Run: headless pygame with SDL's dummy video driver; simulated clock (each Clock.tick advances the game by its frame time, no real sleeping); random seed 0; keys injected as events and as key.get_pressed() state; no mouse input.
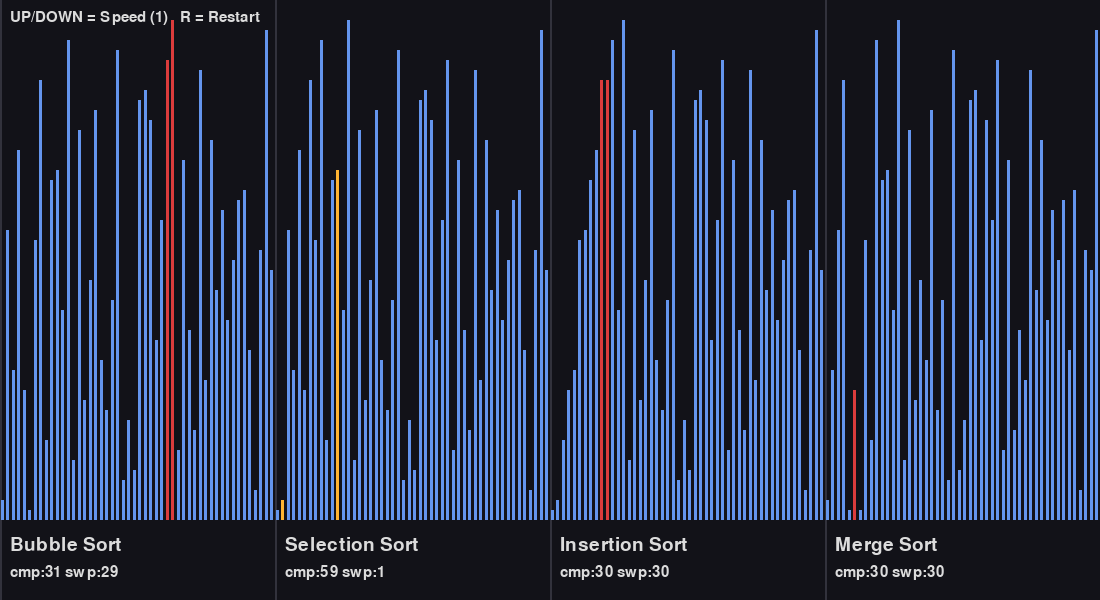
Frame 1 of 4 · flips 1–60 · no input
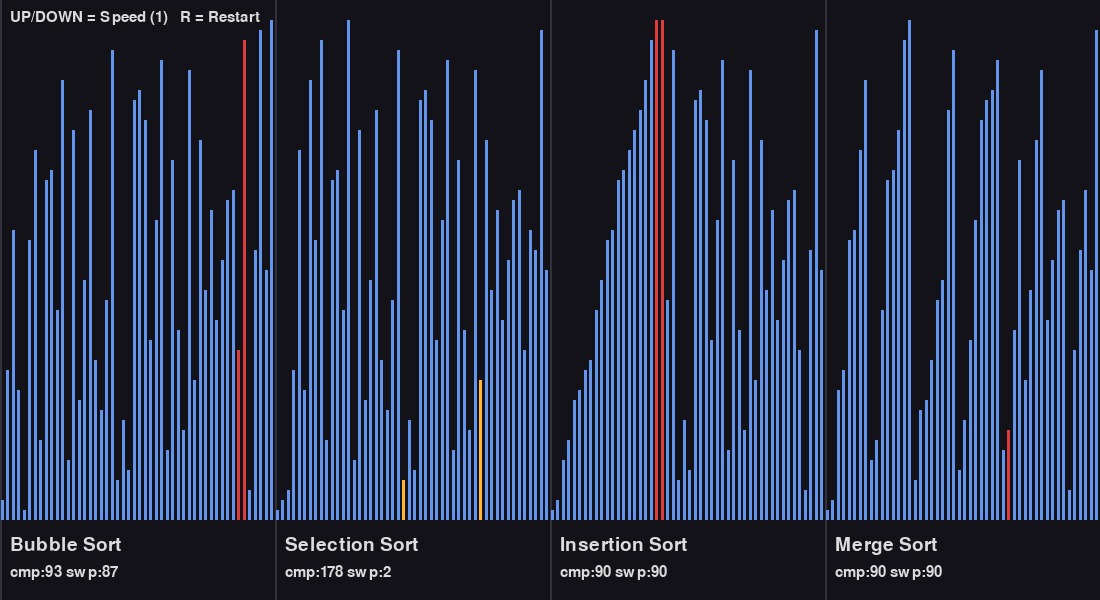
Frame 2 of 4 · flips 61–180 · tapped SPACE, RETURN · held RIGHT (→), D
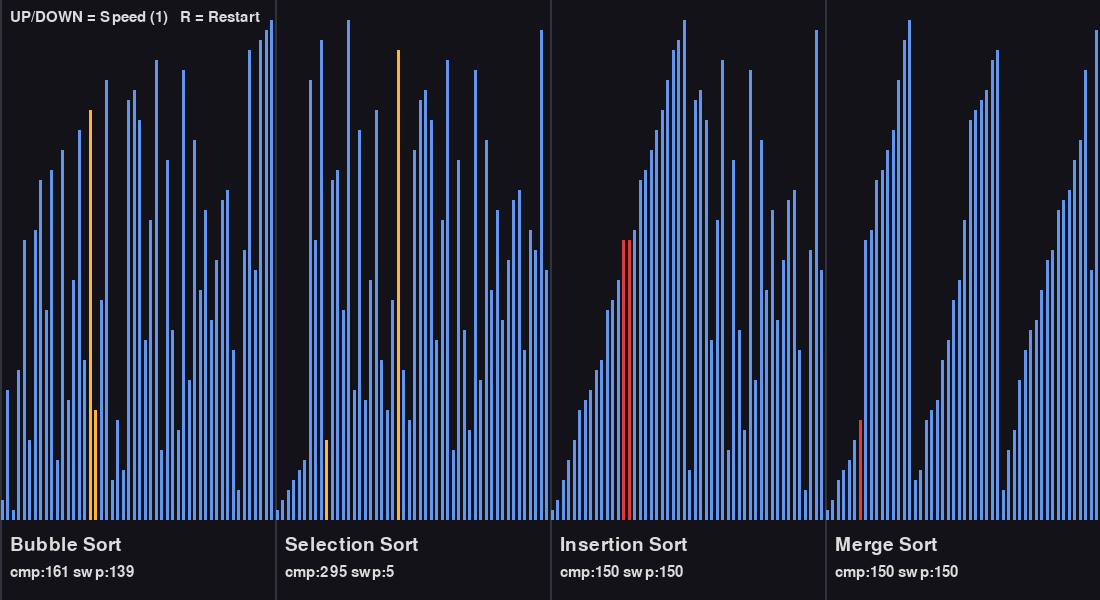
Frame 3 of 4 · flips 181–300 · held DOWN (↓), S
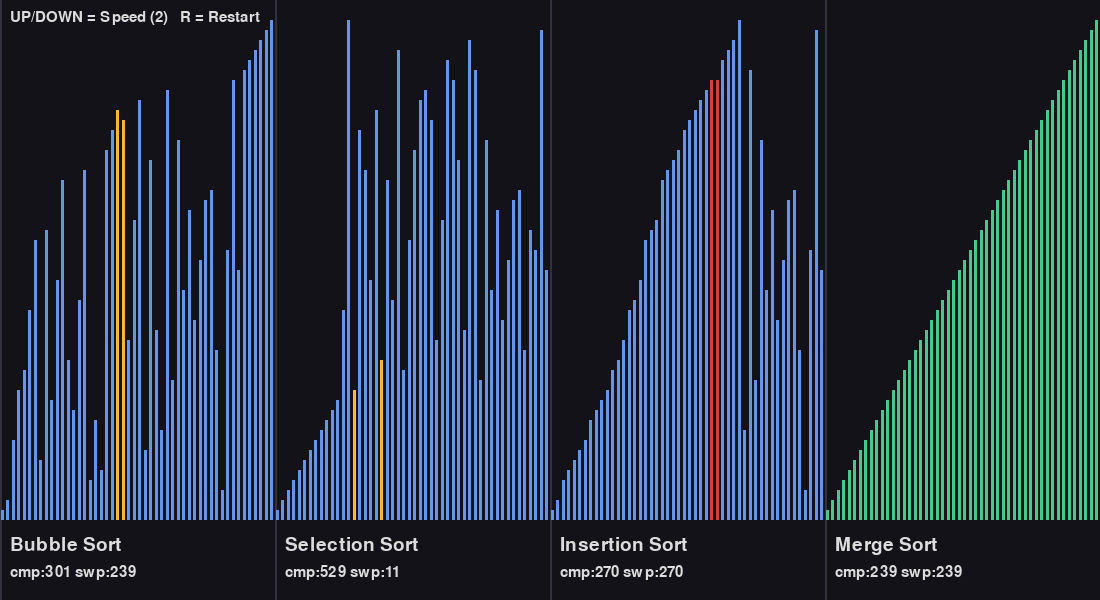
Frame 4 of 4 · flips 301–420 · held LEFT (←), A, UP (↑), W

The pygame program that drew these frames:


import pygame
import random
import sys

WIDTH, HEIGHT = 1100, 600
PANELS = 4
ARRAY_SIZE = 50
FPS = 60

BG = (18, 18, 24)
BAR = (100, 149, 237)
COMPARE = (255, 180, 50)
SWAP = (220, 60, 60)
DONE = (72, 199, 142)
TEXT = (220, 220, 220)
DIVIDER = (50, 50, 60)

pygame.init()
screen = pygame.display.set_mode((WIDTH, HEIGHT))
pygame.display.set_caption("Sorting Algorithm Visualizer")
clock = pygame.time.Clock()

font = pygame.font.SysFont(None, 28)
small_font = pygame.font.SysFont(None, 22)

speed = 1


def make_array():
    arr = list(range(1, ARRAY_SIZE + 1))
    random.shuffle(arr)
    return arr


def bubble_sort(arr):
    a = arr[:]
    n = len(a)
    for i in range(n):
        swapped = False
        for j in range(n - i - 1):
            yield a[:], j, j + 1, "compare"
            if a[j] > a[j + 1]:
                a[j], a[j + 1] = a[j + 1], a[j]
                swapped = True
                yield a[:], j, j + 1, "swap"
        if not swapped:
            break
    yield a[:], -1, -1, "done"


def selection_sort(arr):
    a = arr[:]
    n = len(a)
    for i in range(n):
        m = i
        for j in range(i + 1, n):
            yield a[:], m, j, "compare"
            if a[j] < a[m]:
                m = j
        if m != i:
            a[i], a[m] = a[m], a[i]
            yield a[:], i, m, "swap"
    yield a[:], -1, -1, "done"


def insertion_sort(arr):
    a = arr[:]
    for i in range(1, len(a)):
        key = a[i]
        j = i - 1
        while j >= 0 and a[j] > key:
            yield a[:], j, j + 1, "compare"
            a[j + 1] = a[j]
            yield a[:], j, j + 1, "swap"
            j -= 1
        a[j + 1] = key
    yield a[:], -1, -1, "done"


def merge_sort(arr):
    a = arr[:]
    n = len(a)
    width = 1
    while width < n:
        for left in range(0, n, 2 * width):
            mid = min(left + width, n)
            right = min(left + 2 * width, n)

            L = a[left:mid]
            R = a[mid:right]

            i = j = 0
            k = left

            while i < len(L) and j < len(R):
                yield a[:], left + i, mid + j, "compare"
                if L[i] <= R[j]:
                    a[k] = L[i]
                    i += 1
                else:
                    a[k] = R[j]
                    j += 1
                yield a[:], k, -1, "swap"
                k += 1

            while i < len(L):
                a[k] = L[i]
                i += 1
                k += 1

            while j < len(R):
                a[k] = R[j]
                j += 1
                k += 1

        width *= 2

    yield a[:], -1, -1, "done"


class Panel:
    def __init__(self, name):
        self.name = name
        self.comparisons = 0
        self.swaps = 0
        self.finished = False
        self.arr = []
        self.a = -1
        self.b = -1
        self.action = None


def setup():
    base = make_array()

    panels = [
        Panel("Bubble Sort"),
        Panel("Selection Sort"),
        Panel("Insertion Sort"),
        Panel("Merge Sort"),
    ]

    gens = [
        bubble_sort(base),
        selection_sort(base),
        insertion_sort(base),
        merge_sort(base),
    ]

    for p in panels:
        p.arr = base[:]

    return panels, gens


def draw_panel(panel, idx):
    panel_width = WIDTH // PANELS
    x_offset = idx * panel_width

    chart_height = HEIGHT - 100

    pygame.draw.line(
        screen, DIVIDER,
        (x_offset, 0),
        (x_offset, HEIGHT),
        2
    )

    n = len(panel.arr)
    if n == 0:
        return

    bar_width = panel_width / n

    for i, value in enumerate(panel.arr):
        h = (value / ARRAY_SIZE) * chart_height

        color = BAR

        if panel.finished:
            color = DONE
        elif panel.action == "compare" and i in (panel.a, panel.b):
            color = COMPARE
        elif panel.action == "swap" and i in (panel.a, panel.b):
            color = SWAP

        x = x_offset + i * bar_width
        y = HEIGHT - 80 - h

        pygame.draw.rect(
            screen,
            color,
            (x + 1, y, max(bar_width - 2, 1), h)
        )

    title = font.render(panel.name, True, TEXT)
    stats = small_font.render(
        f"cmp:{panel.comparisons} swp:{panel.swaps}",
        True,
        TEXT
    )

    screen.blit(title, (x_offset + 10, HEIGHT - 65))
    screen.blit(stats, (x_offset + 10, HEIGHT - 35))


panels, generators = setup()

running = True

while running:
    clock.tick(FPS)

    for event in pygame.event.get():
        if event.type == pygame.QUIT:
            running = False

        if event.type == pygame.KEYDOWN:
            if event.key == pygame.K_r:
                panels, generators = setup()

            elif event.key == pygame.K_UP:
                speed = min(speed + 1, 20)

            elif event.key == pygame.K_DOWN:
                speed = max(speed - 1, 1)

    for _ in range(speed):
        for i, gen in enumerate(generators):
            panel = panels[i]

            if panel.finished:
                continue

            try:
                arr, a, b, action = next(gen)

                panel.arr = arr
                panel.a = a
                panel.b = b
                panel.action = action

                if action == "compare":
                    panel.comparisons += 1
                elif action == "swap":
                    panel.swaps += 1
                elif action == "done":
                    panel.finished = True

            except StopIteration:
                panel.finished = True

    screen.fill(BG)

    for i, panel in enumerate(panels):
        draw_panel(panel, i)

    info = small_font.render(
        f"UP/DOWN = Speed ({speed})   R = Restart",
        True,
        TEXT
    )
    screen.blit(info, (10, 10))

    pygame.display.flip()

pygame.quit()
sys.exit()
